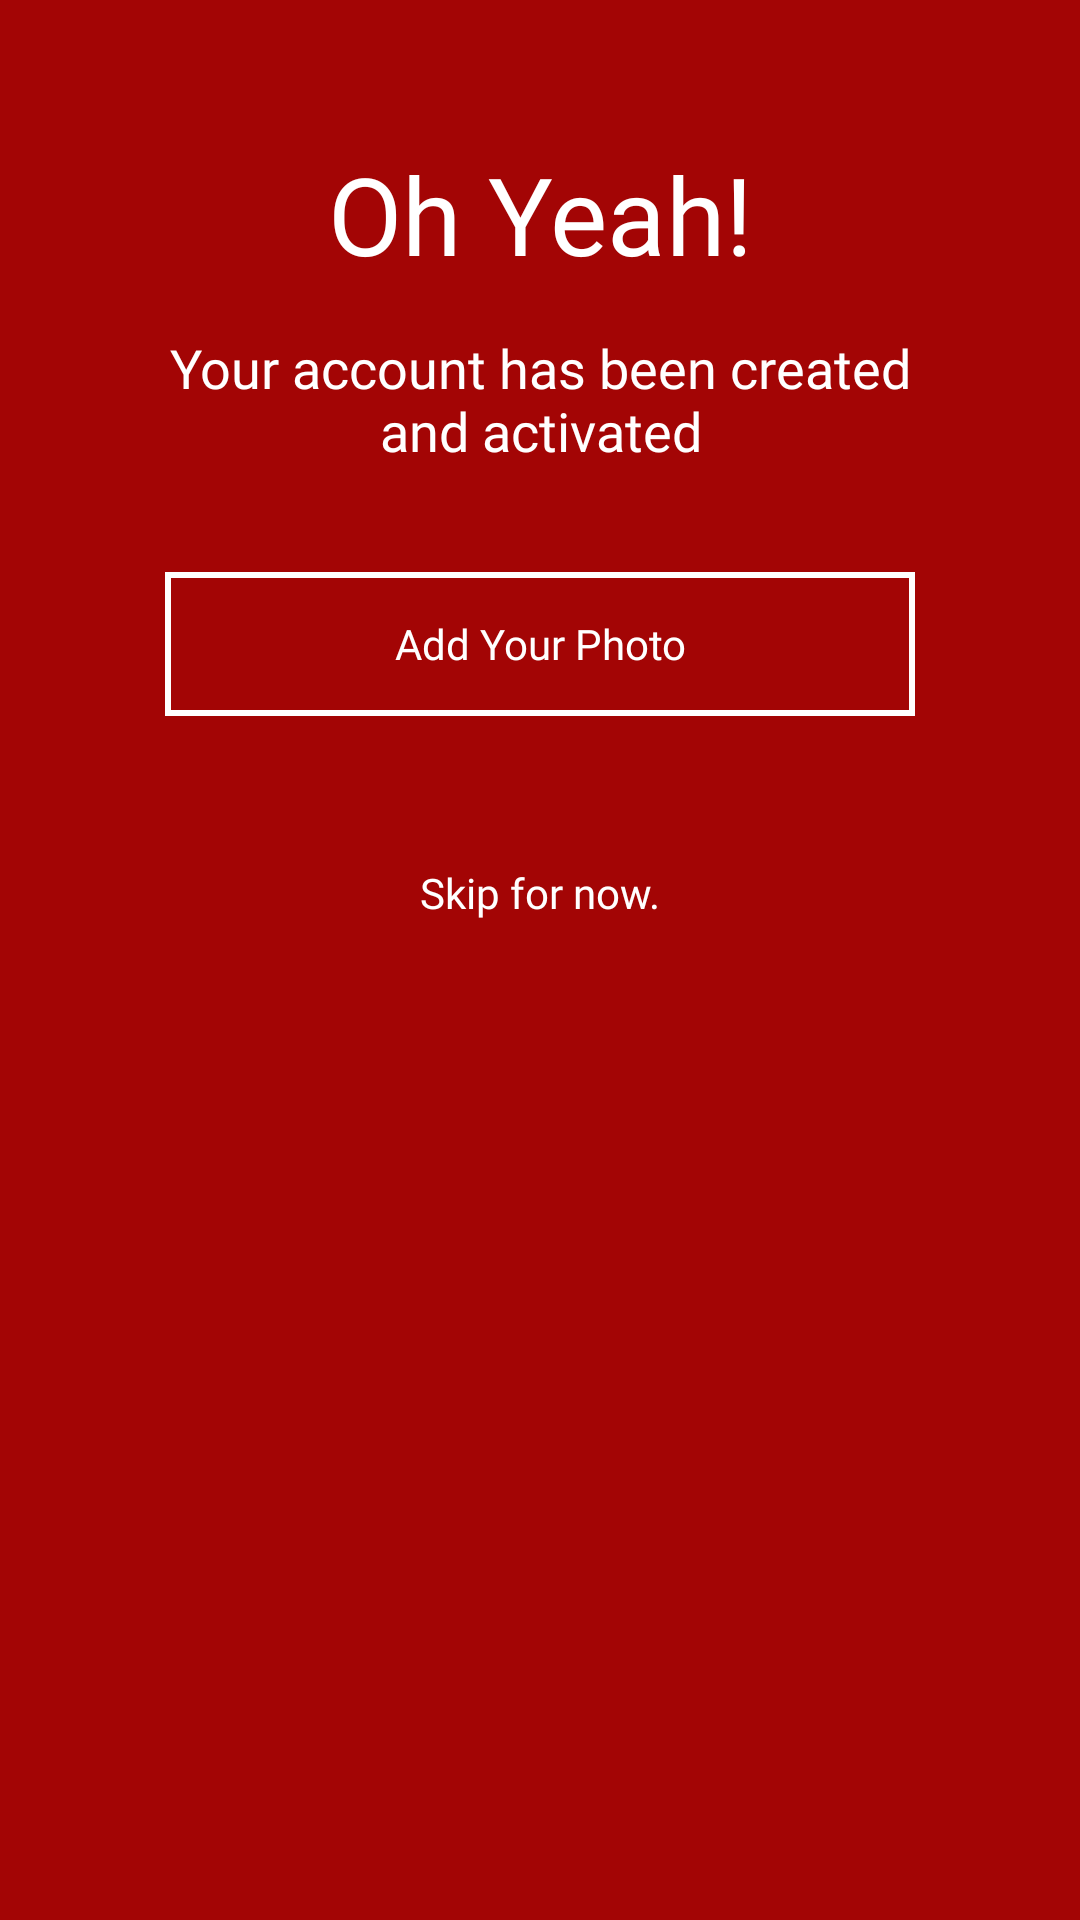

This screen was rendered from an Android layout file. Write that file and the resources it references.
<!-- AndroidManifest.xml: activity theme Theme.AppCompat.Light.NoActionBar -->
<!-- res/layout/activity_dottys_profile_picture.xml -->
<?xml version="1.0" encoding="utf-8"?>
<androidx.constraintlayout.widget.ConstraintLayout xmlns:android="http://schemas.android.com/apk/res/android"
    xmlns:app="http://schemas.android.com/apk/res-auto"
    xmlns:tools="http://schemas.android.com/tools"
    android:layout_width="match_parent"
    android:layout_height="match_parent"
    tools:context=".register.DottysProfilePictureActivity"
    android:background="@color/colorPrimary">


    <ImageView
        android:id="@+id/account_created_image"
        android:layout_width="match_parent"
        android:layout_height="wrap_content"
        android:layout_marginTop="32dp"
        android:src="@mipmap/account_created_image"
        app:layout_constraintEnd_toEndOf="parent"
        app:layout_constraintHorizontal_bias="0.0"
        app:layout_constraintStart_toStartOf="parent"
        app:layout_constraintTop_toTopOf="parent" />

    <TextView
        android:id="@+id/send_label"
        android:layout_width="match_parent"
        android:layout_height="wrap_content"
        android:layout_below="@+id/account_created_image"
        android:layout_marginTop="15dp"
        android:layout_weight="0"
        android:fontFamily="@font/proxima_nova_light"
        android:text="Oh Yeah!"
        android:textAlignment="center"
        android:textColor="#FFF"
        android:textSize="36dp"
        app:layout_constraintTop_toBottomOf="@+id/account_created_image" />

    <TextView
        android:id="@+id/subtitle_register_sucess_textview"
        android:layout_width="match_parent"
        android:layout_height="wrap_content"
        android:layout_below="@+id/send_label"
        android:layout_marginStart="45dp"
        android:layout_marginTop="15dp"
        android:layout_marginEnd="45dp"
        android:layout_weight="0"
        android:fontFamily="@font/proxima_nova_light"
        android:text="Your account has been created and activated"
        android:textAlignment="center"
        android:textColor="#FFF"
        android:textSize="18dp"
        app:layout_constraintEnd_toEndOf="parent"
        app:layout_constraintStart_toStartOf="parent"
        app:layout_constraintTop_toBottomOf="@+id/send_label" />

    <Button
        android:id="@+id/add_photo_button"
        android:layout_width="match_parent"
        android:layout_height="wrap_content"
        android:layout_below="@+id/subtitle_register_sucess_textview"
        android:layout_marginStart="55dp"
        android:layout_marginTop="35dp"
        android:layout_marginEnd="55dp"
        android:background="@drawable/border_layer"
        android:fontFamily="@font/proxima_nova_regular"
        android:text="Add Your Photo"
        android:textAllCaps="false"
        android:textColor="#FFF"
        app:layout_constraintEnd_toEndOf="parent"
        app:layout_constraintStart_toStartOf="parent"
        app:layout_constraintTop_toBottomOf="@+id/subtitle_register_sucess_textview" />

    <Button
        android:id="@+id/skip_for_now_button"
        android:layout_width="match_parent"
        android:layout_height="wrap_content"
        android:layout_below="@+id/subtitle_register_sucess_textview"
        android:layout_marginStart="55dp"
        android:layout_marginTop="35dp"
        android:layout_marginEnd="55dp"
        android:background="#00000000"
        android:fontFamily="@font/proxima_nova_regular"
        android:text="Skip for now."
        android:textAllCaps="false"
        android:textColor="#FFF"
        app:layout_constraintEnd_toEndOf="parent"
        app:layout_constraintStart_toStartOf="parent"
        app:layout_constraintTop_toBottomOf="@+id/add_photo_button" />

    <ProgressBar
        android:id="@+id/progress_loader"
        style="?android:attr/progressBarStyleLarge"
        android:layout_width="wrap_content"
        android:layout_height="wrap_content"
        android:layout_centerInParent="true"
        android:layout_marginStart="8dp"
        android:layout_marginTop="8dp"
        android:layout_marginEnd="8dp"
        android:layout_marginBottom="8dp"
        app:layout_constraintBottom_toBottomOf="parent"
        app:layout_constraintEnd_toEndOf="parent"
        app:layout_constraintStart_toStartOf="parent"
        app:layout_constraintTop_toTopOf="parent" />

</androidx.constraintlayout.widget.ConstraintLayout>
<!-- resources referenced by this layout -->
<resources>
  <color name="colorPrimary">#A30505</color>
  <!-- drawable border_layer (drawable-v24) -->
  <?xml version="1.0" encoding="utf-8"?>
  <layer-list xmlns:android="http://schemas.android.com/apk/res/android" >
      <item>
          <shape
              android:shape="rectangle">
              <stroke android:width="2dp" android:color="#FFF" />
              <solid android:color="#00DDDDDD" />
  
          </shape>
      </item>
  
  
  
  </layer-list>
</resources>
